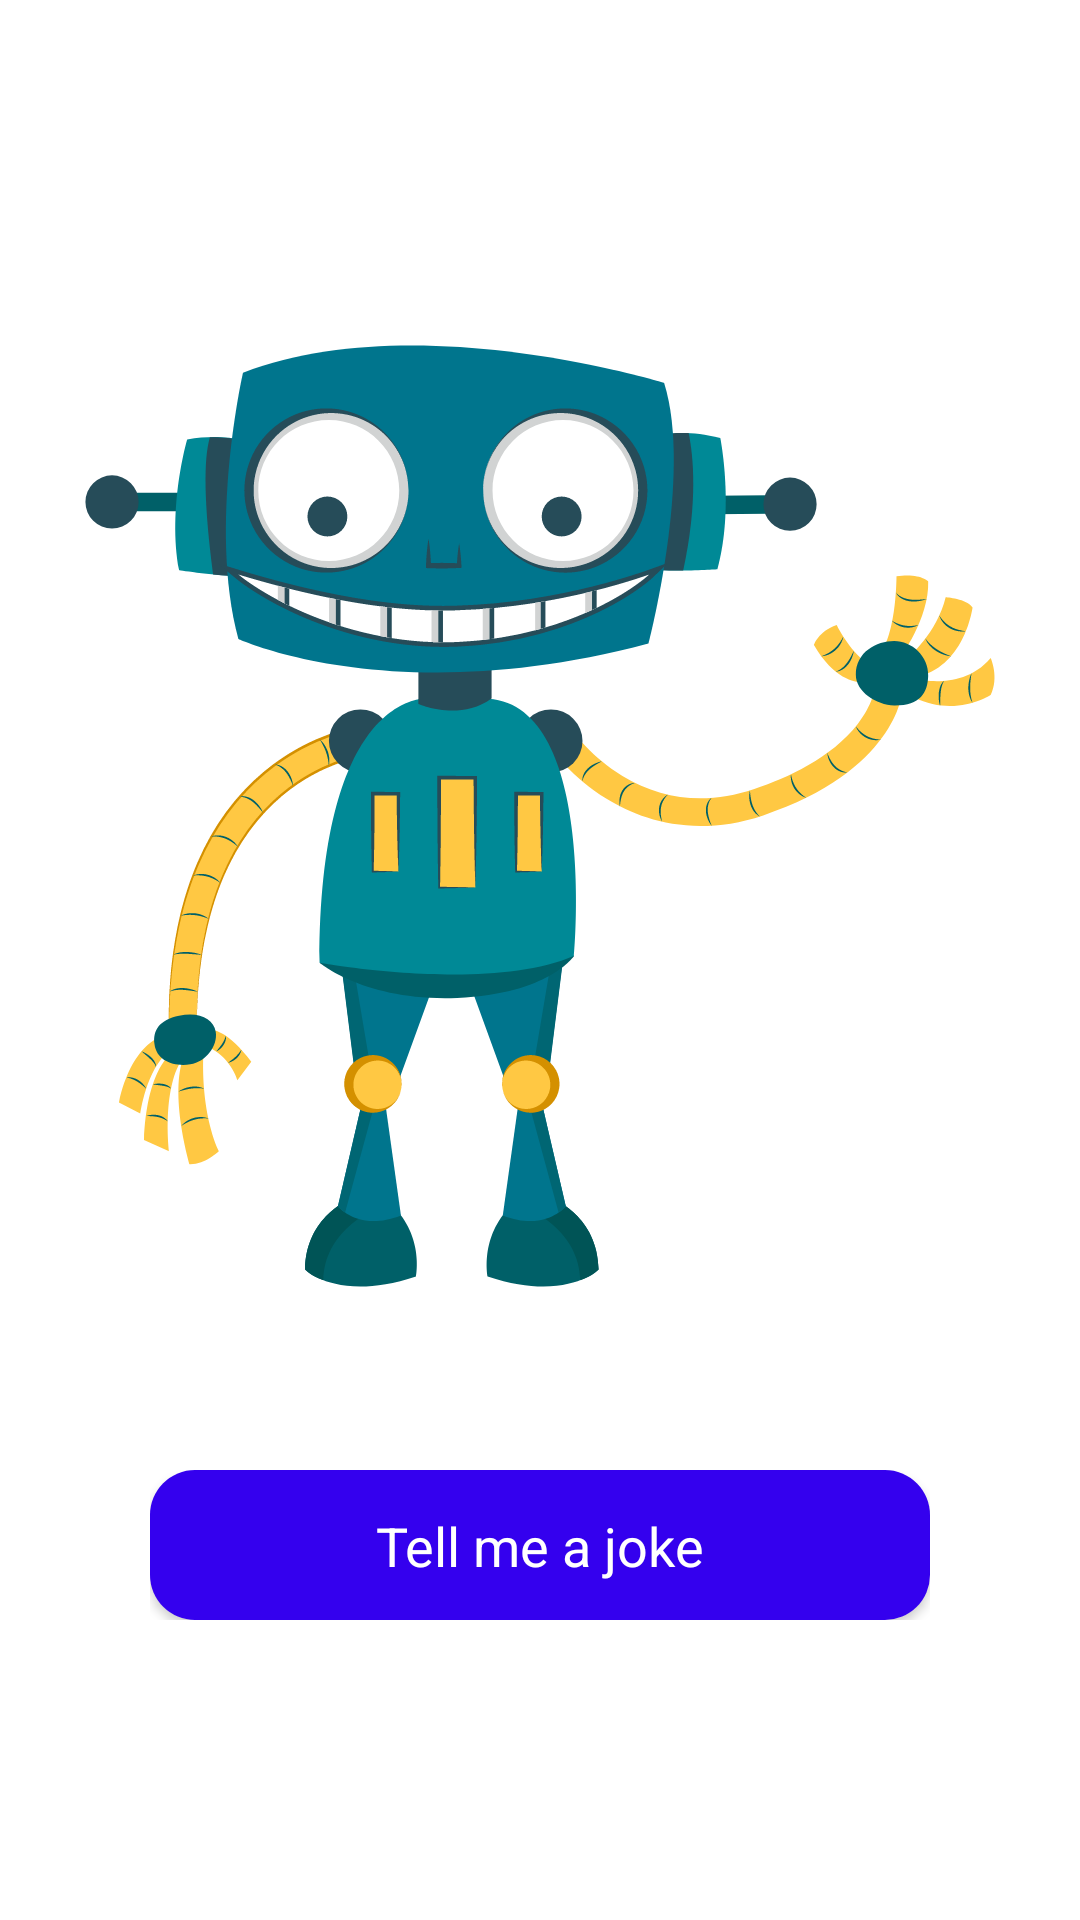

Write the Android layout XML for this screen, with the resource values it uses.
<!-- AndroidManifest.xml: application theme Theme.JokeBot -->
<!-- res/layout/activity_main.xml -->
<?xml version="1.0" encoding="utf-8"?>
<androidx.constraintlayout.widget.ConstraintLayout xmlns:android="http://schemas.android.com/apk/res/android"
    xmlns:app="http://schemas.android.com/apk/res-auto"
    xmlns:tools="http://schemas.android.com/tools"
    android:layout_width="match_parent"
    android:layout_height="match_parent"
    android:background="@color/white"
    tools:context=".screens.MainActivity">


    <ImageView
        android:id="@+id/robot_image_view"
        android:layout_width="wrap_content"
        android:layout_height="400dp"
        android:src="@drawable/robot_img"
        app:layout_constraintBottom_toBottomOf="parent"
        app:layout_constraintEnd_toEndOf="parent"
        app:layout_constraintStart_toStartOf="parent"
        app:layout_constraintTop_toTopOf="parent"
        app:layout_constraintVertical_bias="0.3" />

    <include
        android:id="@+id/joke_button"
        layout="@layout/progress_button"
        android:layout_width="match_parent"
        android:layout_height="wrap_content"
        android:layout_marginBottom="100dp"
        android:layout_marginHorizontal="50dp"
        app:layout_constraintBottom_toBottomOf="parent"
        app:layout_constraintEnd_toEndOf="parent"
        app:layout_constraintHorizontal_bias="0.0"
        app:layout_constraintStart_toStartOf="parent" />
</androidx.constraintlayout.widget.ConstraintLayout>
<!-- res/layout/progress_button.xml (included above) -->
<?xml version="1.0" encoding="utf-8"?>
<androidx.constraintlayout.widget.ConstraintLayout xmlns:android="http://schemas.android.com/apk/res/android"
    xmlns:app="http://schemas.android.com/apk/res-auto"
    xmlns:tools="http://schemas.android.com/tools"
    android:layout_width="match_parent"
    android:layout_height="wrap_content">

    <androidx.cardview.widget.CardView
        android:layout_width="match_parent"
        android:layout_height="50dp"
        app:cardCornerRadius="15dp"
        app:layout_constraintBottom_toBottomOf="parent"
        app:layout_constraintEnd_toEndOf="parent"
        app:layout_constraintStart_toStartOf="parent" >

        <androidx.constraintlayout.widget.ConstraintLayout
            android:layout_width="match_parent"
            android:layout_height="match_parent"
            android:background="@color/purple_500">

            <TextView
                android:id="@+id/button_text"
                android:layout_width="wrap_content"
                android:layout_height="wrap_content"
                android:textSize="18sp"
                android:textColor="@android:color/white"
                android:text="@string/joke_text"
                app:layout_constraintBottom_toBottomOf="parent"
                app:layout_constraintEnd_toEndOf="parent"
                app:layout_constraintStart_toStartOf="parent"
                app:layout_constraintTop_toTopOf="parent" />

            <ProgressBar
                android:id="@+id/progressBar"
                style="?android:attr/progressBarStyle"
                android:layout_width="wrap_content"
                android:indeterminate="true"
                android:indeterminateTint="@android:color/white"
                android:indeterminateTintMode="src_atop"
                android:layout_height="20dp"
                android:layout_marginEnd="24dp"
                android:visibility="gone"
                app:layout_constraintBottom_toBottomOf="parent"
                app:layout_constraintEnd_toStartOf="@+id/button_text"
                app:layout_constraintTop_toTopOf="parent" />
        </androidx.constraintlayout.widget.ConstraintLayout>
    </androidx.cardview.widget.CardView>
</androidx.constraintlayout.widget.ConstraintLayout>
<!-- resources referenced by this layout -->
<resources>
  <color name="purple_500">#3400EE</color>
  <color name="white">#FFFFFFFF</color>
  <!-- drawable robot_img: vector/xml drawable (drawable, 109007 chars, omitted) -->
  <string name="joke_text">Tell me a joke</string>
  <style name="Theme.JokeBot" parent="Theme.MaterialComponents.DayNight.DarkActionBar">
          
          <item name="colorPrimary">@color/purple_500</item>
          <item name="colorPrimaryVariant">@color/purple_700</item>
          <item name="colorOnPrimary">@color/white</item>
          
          <item name="colorSecondary">@color/teal_200</item>
          <item name="colorSecondaryVariant">@color/teal_700</item>
          <item name="colorOnSecondary">@color/black</item>
          
          <item name="android:statusBarColor" tools:targetApi="l">?attr/colorPrimaryVariant</item>
          
      </style>
  <color name="purple_700">#FF3700B3</color>
  <color name="teal_200">#FF03DAC5</color>
  <color name="teal_700">#FF018786</color>
  <color name="black">#FF000000</color>
</resources>
